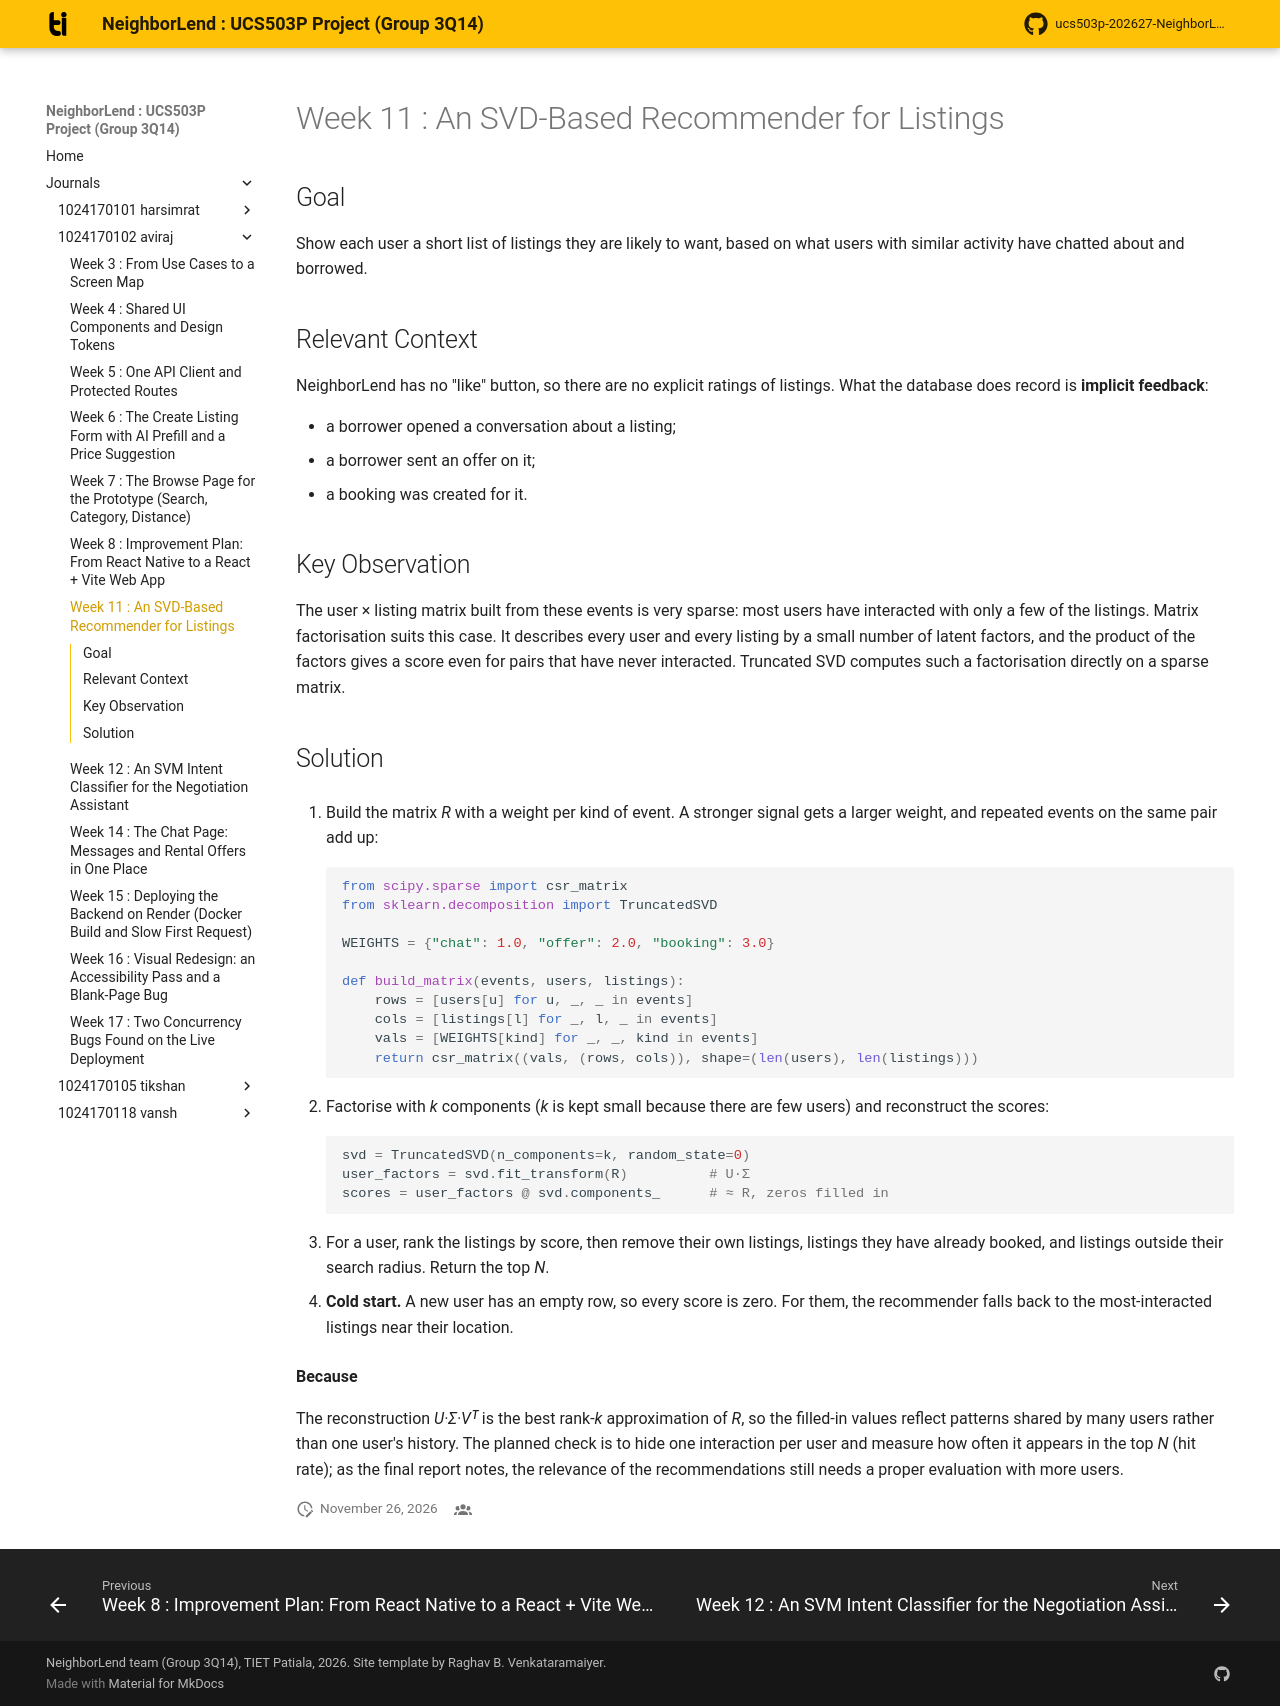

repository: aviraj1576/ucs503p-202627-NeighborLend-project · page: journals/1024170102-aviraj/w11-svd-recommender/index.html · generator: mkdocs

# Week 11 : An SVD-Based Recommender for Listings

## Goal

Show each user a short list of listings they are likely to want, based on
what users with similar activity have chatted about and borrowed.

## Relevant Context

NeighborLend has no "like" button, so there are no explicit ratings of
listings. What the database does record is **implicit feedback**:

- a borrower opened a conversation about a listing;
- a borrower sent an offer on it;
- a booking was created for it.

## Key Observation

The user × listing matrix built from these events is very sparse: most users
have interacted with only a few of the listings. Matrix factorisation suits
this case. It describes every user and every listing by a small number of
latent factors, and the product of the factors gives a score even for pairs
that have never interacted. Truncated SVD computes such a factorisation
directly on a sparse matrix.

## Solution

1. Build the matrix *R* with a weight per kind of event. A stronger signal
   gets a larger weight, and repeated events on the same pair add up:

    ``` python
    from scipy.sparse import csr_matrix
    from sklearn.decomposition import TruncatedSVD

    WEIGHTS = {"chat": 1.0, "offer": 2.0, "booking": 3.0}

    def build_matrix(events, users, listings):
        rows = [users[u] for u, _, _ in events]
        cols = [listings[l] for _, l, _ in events]
        vals = [WEIGHTS[kind] for _, _, kind in events]
        return csr_matrix((vals, (rows, cols)), shape=(len(users), len(listings)))
    ```

2. Factorise with *k* components (*k* is kept small because there are few
   users) and reconstruct the scores:

    ``` python
    svd = TruncatedSVD(n_components=k, random_state=0)
    user_factors = svd.fit_transform(R)          # U·Σ
    scores = user_factors @ svd.components_      # ≈ R, zeros filled in
    ```

3. For a user, rank the listings by score, then remove their own listings,
   listings they have already booked, and listings outside their search
   radius. Return the top *N*.

4. **Cold start.** A new user has an empty row, so every score is zero. For
   them, the recommender falls back to the most-interacted listings near
   their location.

**Because**

The reconstruction *U·Σ·Vᵀ* is the best rank-*k* approximation of *R*, so
the filled-in values reflect patterns shared by many users rather than one
user's history. The planned check is to hide one interaction per user and
measure how often it appears in the top *N* (hit rate); as the final report
notes, the relevance of the recommendations still needs a proper evaluation
with more users.
